Photos from the image-classification dataset "dataset" in the GitHub repository LaLils/ACS-Java. Its 24 classes are: croco candy, croco blue, croco yellow, croco red, croco green, dragibus candy, dragibus blue, dragibus yellow, dragibus black, dragibus pink, dragibus red, dragibus green, fraise, fraise fraise, oeuf, oeuf oeuf, ourson, ourson jaune, ourson rouge, ourson vert, schtroumpf, schtroumpf blanc, schtroumpf jaune, schtroumpf rouge.

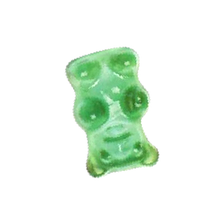
Label: ourson vert

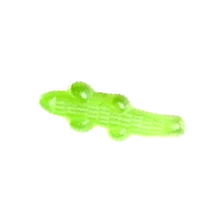
Label: croco green

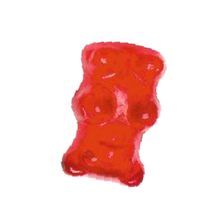
Label: ourson

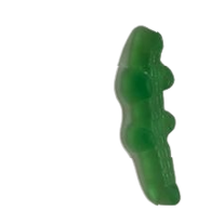
Label: croco candy

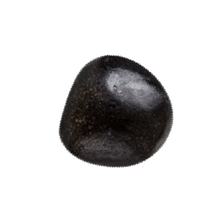
Label: dragibus black

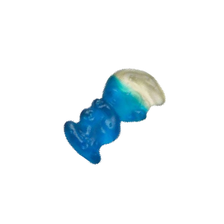
Label: schtroumpf
